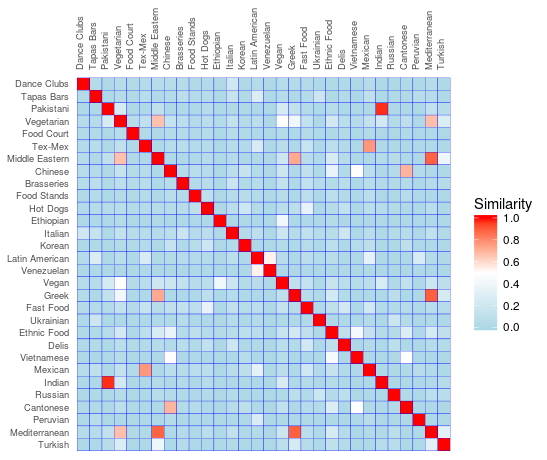

The data file committed next to this chart (first rows):
Cuisine, Dance Clubs, Tapas Bars, Pakistani, Vegetarian, Food Court, Tex-Mex, Middle Eastern, Chinese, Brasseries, Food Stands, Hot Dogs, Ethiopian, Italian, Korean, Latin American, Venezuelan, Vegan, Greek, Fast Food, Ukrainian, Ethnic Food, Delis, Vietnamese
Dance Clubs, 1, 0.04205, 0.009883, 0.05585, 0.02695, 0.04071, 0.05023, 0.0485, 0.05017, 0.02209, 0.03126, 0.00483, 0.1956, 0.01588, 0.04383, 0.0031, 0.04868, 0.03562, 0.04497, 0.01074, 0.02451, 0.0199, 0.003456
Tapas Bars, 0.04205, 1, 0.009391, 0.05223, 0.02268, 0.05852, 0.01929, 0.03854, 0.08007, 0.04374, 0.05404, 0.006463, 0.1407, 0.02558, 0.2689, 0.0175, 0.04805, 0.01884, 0.03541, 0.184, 0.02265, 0.02713, 0.0026
Pakistani, 0.009883, 0.009391, 1, 0.2477, 0.00386, 0.009237, 0.1137, 0.01687, 0.02367, 0.006667, 0.05787, 0.01046, 0.02074, 0.007241, 0.008369, 0.001633, 0.2382, 0.1201, 0.04315, 0.00837, 0.05541, 0.008629, 0.002334
Vegetarian, 0.05585, 0.05223, 0.2477, 1, 0.0591, 0.1141, 0.6625, 0.1448, 0.09081, 0.04458, 0.07311, 0.03447, 0.1274, 0.03413, 0.07766, 0.005353, 0.4819, 0.4148, 0.1238, 0.0188, 0.2227, 0.07462, 0.0506
Food Court, 0.02695, 0.02268, 0.00386, 0.0591, 1, 0.02305, 0.01279, 0.03826, 0.04075, 0.02105, 0.04076, 0.00172, 0.06521, 0.0251, 0.01742, 0.001875, 0.03956, 0.007784, 0.04413, 0.008266, 0.01854, 0.02713, 0.001226
Tex-Mex, 0.04071, 0.05852, 0.009237, 0.1141, 0.02305, 1, 0.01038, 0.04723, 0.07168, 0.03703, 0.05237, 0.00394, 0.05834, 0.03149, 0.2431, 0.01482, 0.07228, 0.01076, 0.1499, 0.018, 0.09246, 0.02927, 0.003332
Middle Eastern, 0.05023, 0.01929, 0.1137, 0.6625, 0.01279, 0.01038, 1, 0.01242, 0.01528, 0.01036, 0.04687, 0.02542, 0.04686, 0.006429, 0.02094, 0.003543, 0.1911, 0.7232, 0.06261, 0.02048, 0.2477, 0.05807, 0.002245
Chinese, 0.0485, 0.03854, 0.01687, 0.1448, 0.03826, 0.04723, 0.01242, 1, 0.05424, 0.07317, 0.04693, 0.005992, 0.08472, 0.1469, 0.04384, 0.005906, 0.1761, 0.01209, 0.11, 0.02201, 0.3525, 0.03097, 0.5037
Brasseries, 0.05017, 0.08007, 0.02367, 0.09081, 0.04075, 0.07168, 0.01528, 0.05424, 1, 0.04086, 0.0621, 0.008044, 0.173, 0.0251, 0.05576, 0.005741, 0.1245, 0.01158, 0.1174, 0.04928, 0.03947, 0.07145, 0.004166
Food Stands, 0.02209, 0.04374, 0.006667, 0.04458, 0.02105, 0.03703, 0.01036, 0.07317, 0.04086, 1, 0.1005, 0.006108, 0.05355, 0.06659, 0.03599, 0.01202, 0.06296, 0.009498, 0.0916, 0.009285, 0.09601, 0.02665, 0.01131
Hot Dogs, 0.03126, 0.05404, 0.05787, 0.07311, 0.04076, 0.05237, 0.04687, 0.04693, 0.0621, 0.1005, 1, 0.004854, 0.08093, 0.1925, 0.04391, 0.007398, 0.07435, 0.09043, 0.3508, 0.01197, 0.05747, 0.1184, 0.009647
Ethiopian, 0.00483, 0.006463, 0.01046, 0.03447, 0.00172, 0.00394, 0.02542, 0.005992, 0.008044, 0.006108, 0.004854, 1, 0.01028, 0.003606, 0.005808, 0.0006761, 0.398, 0.00815, 0.008794, 0.003799, 0.03964, 0.004249, 0.0006009
Italian, 0.1956, 0.1407, 0.02074, 0.1274, 0.06521, 0.05834, 0.04686, 0.08472, 0.173, 0.05355, 0.08093, 0.01028, 1, 0.03678, 0.08652, 0.008466, 0.1781, 0.05205, 0.1142, 0.04989, 0.0612, 0.1874, 0.007358
Korean, 0.01588, 0.02558, 0.007241, 0.03413, 0.0251, 0.03149, 0.006429, 0.1469, 0.0251, 0.06659, 0.1925, 0.003606, 0.03678, 1, 0.01821, 0.002328, 0.0391, 0.006889, 0.05694, 0.009867, 0.09061, 0.01281, 0.05124
Latin American, 0.04383, 0.2689, 0.008369, 0.07766, 0.01742, 0.2431, 0.02094, 0.04384, 0.05576, 0.03599, 0.04391, 0.005808, 0.08652, 0.01821, 1, 0.5342, 0.06358, 0.0159, 0.08152, 0.04258, 0.0679, 0.02346, 0.005032
Venezuelan, 0.0031, 0.0175, 0.001633, 0.005353, 0.001875, 0.01482, 0.003543, 0.005906, 0.005741, 0.01202, 0.007398, 0.0006761, 0.008466, 0.002328, 0.5342, 1, 0.009179, 0.004813, 0.01685, 0.002349, 0.01058, 0.003783, 0.00226
Vegan, 0.04868, 0.04805, 0.2382, 0.4819, 0.03956, 0.07228, 0.1911, 0.1761, 0.1245, 0.06296, 0.07435, 0.398, 0.1781, 0.0391, 0.06358, 0.009179, 1, 0.1116, 0.1406, 0.02488, 0.1557, 0.07685, 0.06
Greek, 0.03562, 0.01884, 0.1201, 0.4148, 0.007784, 0.01076, 0.7232, 0.01209, 0.01158, 0.009498, 0.09043, 0.00815, 0.05205, 0.006889, 0.0159, 0.004813, 0.1116, 1, 0.06413, 0.01906, 0.2151, 0.0385, 0.001562
Fast Food, 0.04497, 0.03541, 0.04315, 0.1238, 0.04413, 0.1499, 0.06261, 0.11, 0.1174, 0.0916, 0.3508, 0.008794, 0.1142, 0.05694, 0.08152, 0.01685, 0.1406, 0.06413, 1, 0.02049, 0.1074, 0.2219, 0.009728
Ukrainian, 0.01074, 0.184, 0.00837, 0.0188, 0.008266, 0.018, 0.02048, 0.02201, 0.04928, 0.009285, 0.01197, 0.003799, 0.04989, 0.009867, 0.04258, 0.002349, 0.02488, 0.01906, 0.02049, 1, 0.01731, 0.01279, 0.001498
Ethnic Food, 0.02451, 0.02265, 0.05541, 0.2227, 0.01854, 0.09246, 0.2477, 0.3525, 0.03947, 0.09601, 0.05747, 0.03964, 0.0612, 0.09061, 0.0679, 0.01058, 0.1557, 0.2151, 0.1074, 0.01731, 1, 0.1053, 0.4416
Delis, 0.0199, 0.02713, 0.008629, 0.07462, 0.02713, 0.02927, 0.05807, 0.03097, 0.07145, 0.02665, 0.1184, 0.004249, 0.1874, 0.01281, 0.02346, 0.003783, 0.07685, 0.0385, 0.2219, 0.01279, 0.1053, 1, 0.003571
Vietnamese, 0.003456, 0.0026, 0.002334, 0.0506, 0.001226, 0.003332, 0.002245, 0.5037, 0.004166, 0.01131, 0.009647, 0.0006009, 0.007358, 0.05124, 0.005032, 0.00226, 0.06, 0.001562, 0.009728, 0.001498, 0.4416, 0.003571, 1
Mexican, 0.05796, 0.1103, 0.00926, 0.1329, 0.02764, 0.7661, 0.01364, 0.07437, 0.0589, 0.07821, 0.07865, 0.005457, 0.06809, 0.0879, 0.3386, 0.02465, 0.07999, 0.0148, 0.2116, 0.03045, 0.1472, 0.02998, 0.006115
Indian, 0.007096, 0.00683, 0.9707, 0.2229, 0.003044, 0.01099, 0.04312, 0.01699, 0.03188, 0.006004, 0.04795, 0.01001, 0.01793, 0.006625, 0.008547, 0.001246, 0.2439, 0.01077, 0.04034, 0.005822, 0.03687, 0.00776, 0.001678
Russian, 0.01255, 0.02096, 0.0156, 0.04129, 0.00628, 0.008665, 0.06691, 0.03363, 0.02143, 0.009078, 0.03003, 0.003105, 0.0398, 0.01475, 0.009408, 0.001607, 0.02577, 0.08228, 0.03177, 0.1745, 0.04494, 0.09083, 0.003118
Cantonese, 0.02176, 0.02459, 0.009918, 0.09402, 0.02449, 0.0173, 0.006507, 0.6923, 0.03369, 0.04642, 0.01933, 0.003078, 0.0581, 0.08592, 0.01641, 0.003038, 0.1158, 0.006852, 0.04924, 0.04286, 0.2792, 0.01351, 0.4943
Peruvian, 0.006775, 0.06693, 0.002371, 0.0139, 0.001006, 0.01735, 0.00412, 0.04185, 0.005999, 0.008164, 0.007705, 0.001821, 0.01492, 0.003378, 0.2611, 0.01918, 0.009024, 0.003359, 0.02605, 0.003104, 0.01394, 0.004496, 0.001922
Mediterranean, 0.05636, 0.05601, 0.1202, 0.666, 0.0228, 0.02281, 0.8857, 0.02517, 0.04426, 0.01693, 0.08122, 0.01798, 0.1167, 0.01344, 0.04097, 0.005343, 0.1861, 0.8895, 0.07798, 0.02586, 0.2382, 0.0522, 0.002636
Turkish, 0.01865, 0.00904, 0.06628, 0.2682, 0.006126, 0.0104, 0.3879, 0.008459, 0.05035, 0.006001, 0.01476, 0.008268, 0.02968, 0.003963, 0.0102, 0.0009262, 0.09239, 0.2396, 0.05323, 0.0142, 0.1132, 0.03355, 0.0009417
